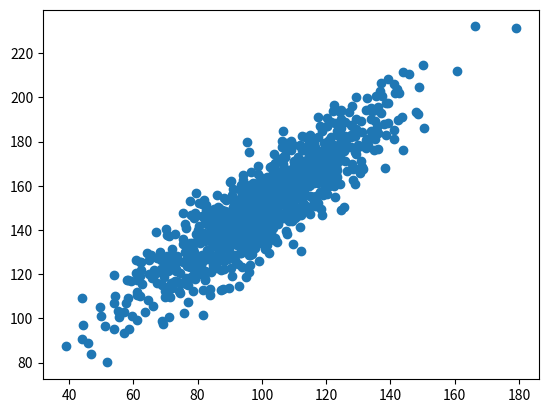

The matplotlib source for this figure:
#8A : Perform different types of corelation
from numpy import mean
from numpy import std
from numpy.random import randn
from numpy.random import seed
from matplotlib import pyplot
seed(1)

data1= 20 * randn(1000) + 100
data2 = data1 + (10 * randn(1000) + 50)

print('data1: mean=%.3f stdv=%.3f' %(mean(data1), std(data1)))
print('data2: mean=%.3f stdv=%.3f' %(mean(data2), std(data2)))

pyplot.scatter(data1, data2)
pyplot.show()